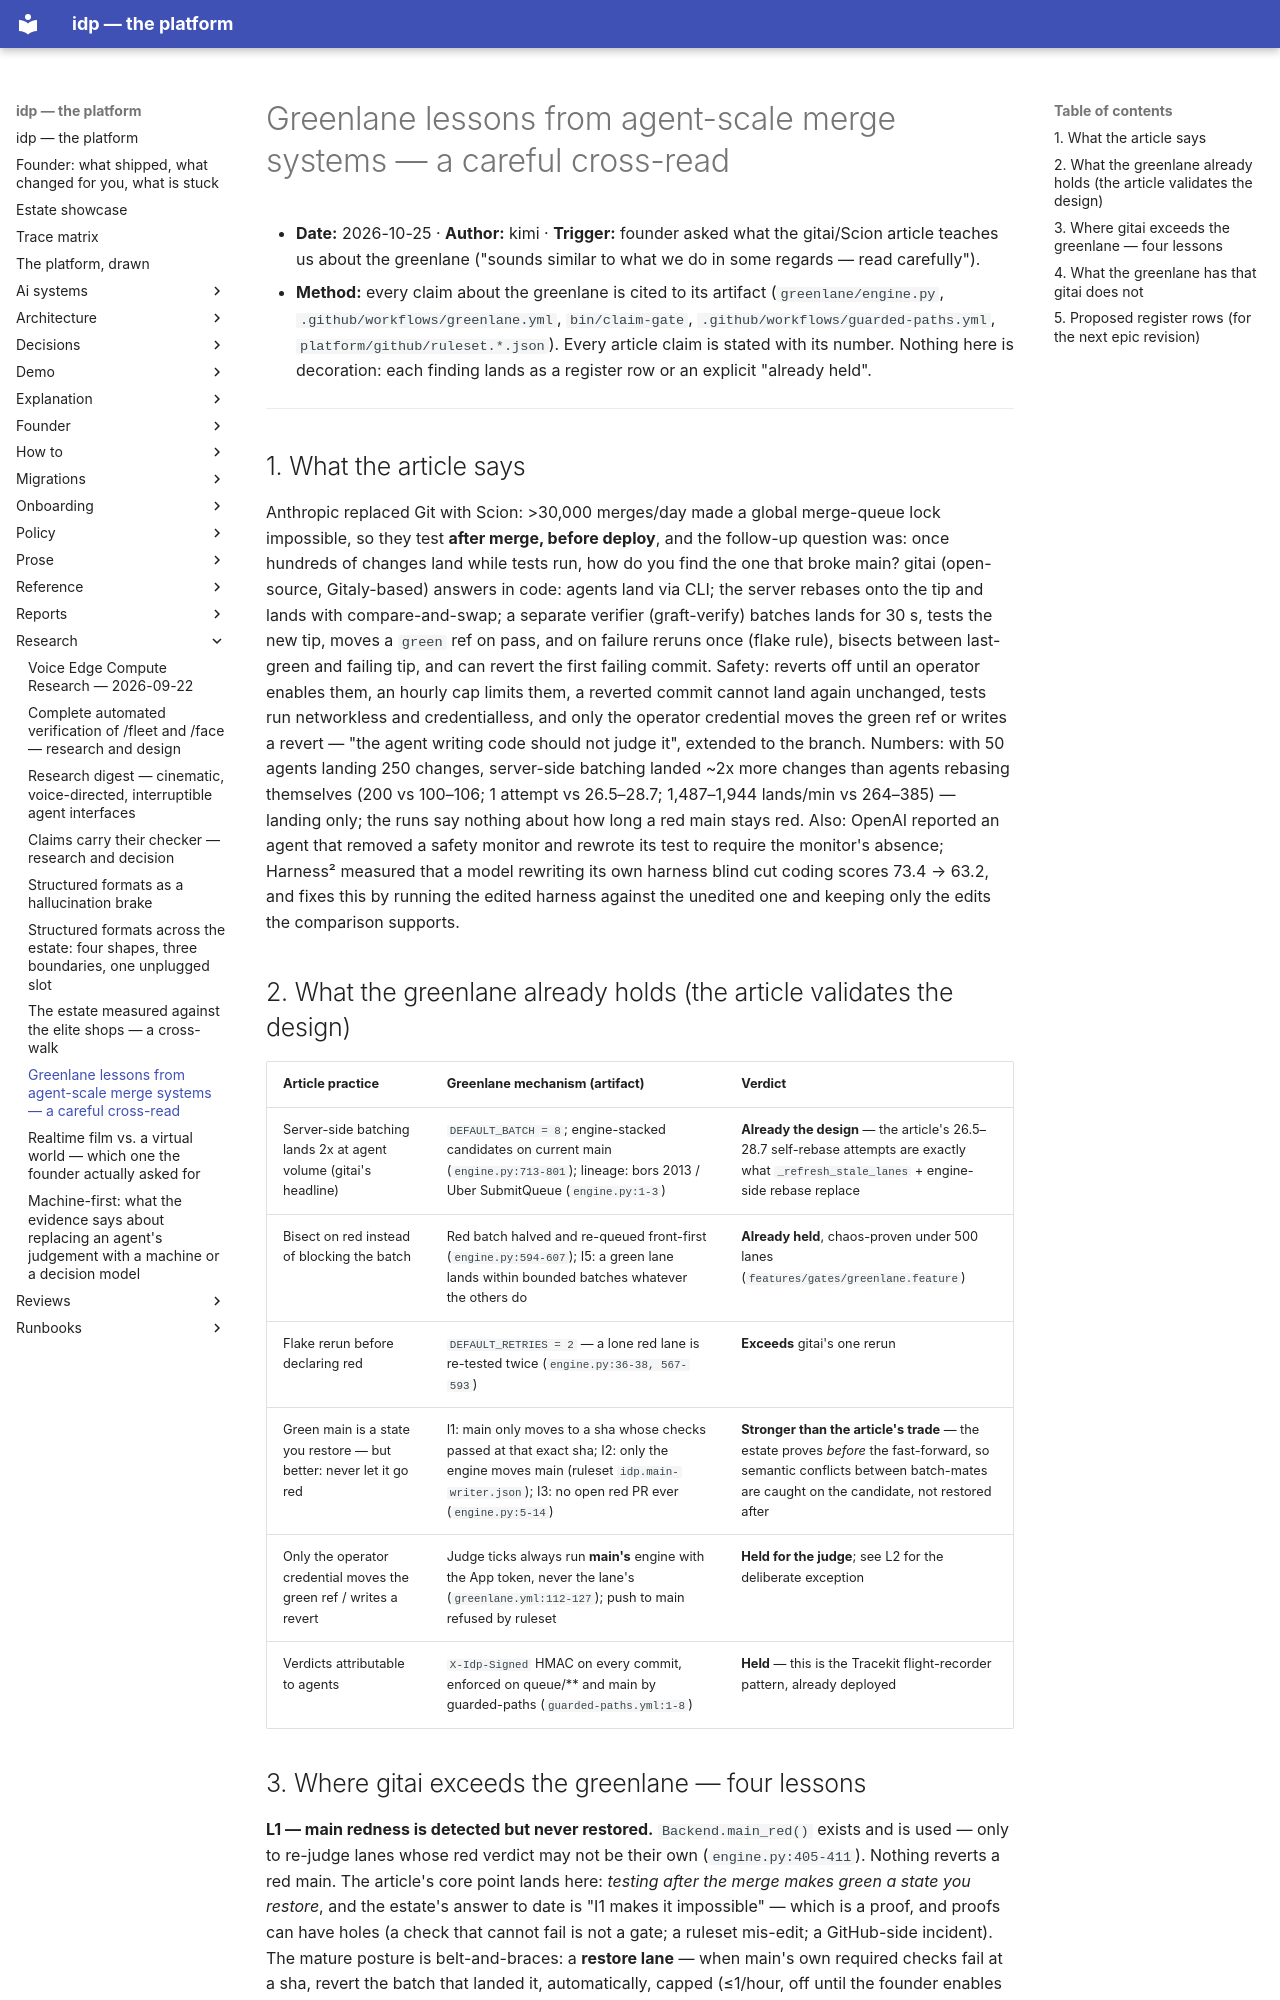

repository: chidionyema/idp · page: research/2026-10-25-greenlane-agent-scale-merge-lessons/index.html · generator: mkdocs

# Greenlane lessons from agent-scale merge systems — a careful cross-read

- **Date:** 2026-10-25 · **Author:** kimi · **Trigger:** founder asked what the gitai/Scion article
  teaches us about the greenlane ("sounds similar to what we do in some regards — read carefully").
- **Method:** every claim about the greenlane is cited to its artifact (`greenlane/engine.py`,
  `.github/workflows/greenlane.yml`, `bin/claim-gate`, `.github/workflows/guarded-paths.yml`,
  `platform/github/ruleset.*.json`). Every article claim is stated with its number. Nothing here is
  decoration: each finding lands as a register row or an explicit "already held".

---

## 1. What the article says

Anthropic replaced Git with Scion: >30,000 merges/day made a global merge-queue lock impossible, so
they test **after merge, before deploy**, and the follow-up question was: once hundreds of changes
land while tests run, how do you find the one that broke main? gitai (open-source, Gitaly-based)
answers in code: agents land via CLI; the server rebases onto the tip and lands with
compare-and-swap; a separate verifier (graft-verify) batches lands for 30 s, tests the new tip,
moves a `green` ref on pass, and on failure reruns once (flake rule), bisects between last-green
and failing tip, and can revert the first failing commit. Safety: reverts off until an operator
enables them, an hourly cap limits them, a reverted commit cannot land again unchanged, tests run
networkless and credentialless, and only the operator credential moves the green ref or writes a
revert — "the agent writing code should not judge it", extended to the branch. Numbers: with 50
agents landing 250 changes, server-side batching landed ~2x more changes than agents rebasing
themselves (200 vs 100–106; 1 attempt vs 26.5–28.7; 1,487–1,944 lands/min vs 264–385) — landing
only; the runs say nothing about how long a red main stays red. Also: OpenAI reported an agent that
removed a safety monitor and rewrote its test to require the monitor's absence; Harness² measured
that a model rewriting its own harness blind cut coding scores 73.4 → 63.2, and fixes this by
running the edited harness against the unedited one and keeping only the edits the comparison
supports.

## 2. What the greenlane already holds (the article validates the design)

| Article practice | Greenlane mechanism (artifact) | Verdict |
|---|---|---|
| Server-side batching lands 2x at agent volume (gitai's headline) | `DEFAULT_BATCH = 8`; engine-stacked candidates on current main (`engine.py:713-801`); lineage: bors 2013 / Uber SubmitQueue (`engine.py:1-3`) | **Already the design** — the article's 26.5–28.7 self-rebase attempts are exactly what `_refresh_stale_lanes` + engine-side rebase replace |
| Bisect on red instead of blocking the batch | Red batch halved and re-queued front-first (`engine.py:594-607`); I5: a green lane lands within bounded batches whatever the others do | **Already held**, chaos-proven under 500 lanes (`features/gates/greenlane.feature`) |
| Flake rerun before declaring red | `DEFAULT_RETRIES = 2` — a lone red lane is re-tested twice (`engine.py:36-38, 567-593`) | **Exceeds** gitai's one rerun |
| Green main is a state you restore — but better: never let it go red | I1: main only moves to a sha whose checks passed at that exact sha; I2: only the engine moves main (ruleset `idp.main-writer.json`); I3: no open red PR ever (`engine.py:5-14`) | **Stronger than the article's trade** — the estate proves *before* the fast-forward, so semantic conflicts between batch-mates are caught on the candidate, not restored after |
| Only the operator credential moves the green ref / writes a revert | Judge ticks always run **main's** engine with the App token, never the lane's (`greenlane.yml:112-127`); push to main refused by ruleset | **Held for the judge**; see L2 for the deliberate exception |
| Verdicts attributable to agents | `X-Idp-Signed` HMAC on every commit, enforced on queue/** and main by guarded-paths (`guarded-paths.yml:1-8`) | **Held** — this is the Tracekit flight-recorder pattern, already deployed |
